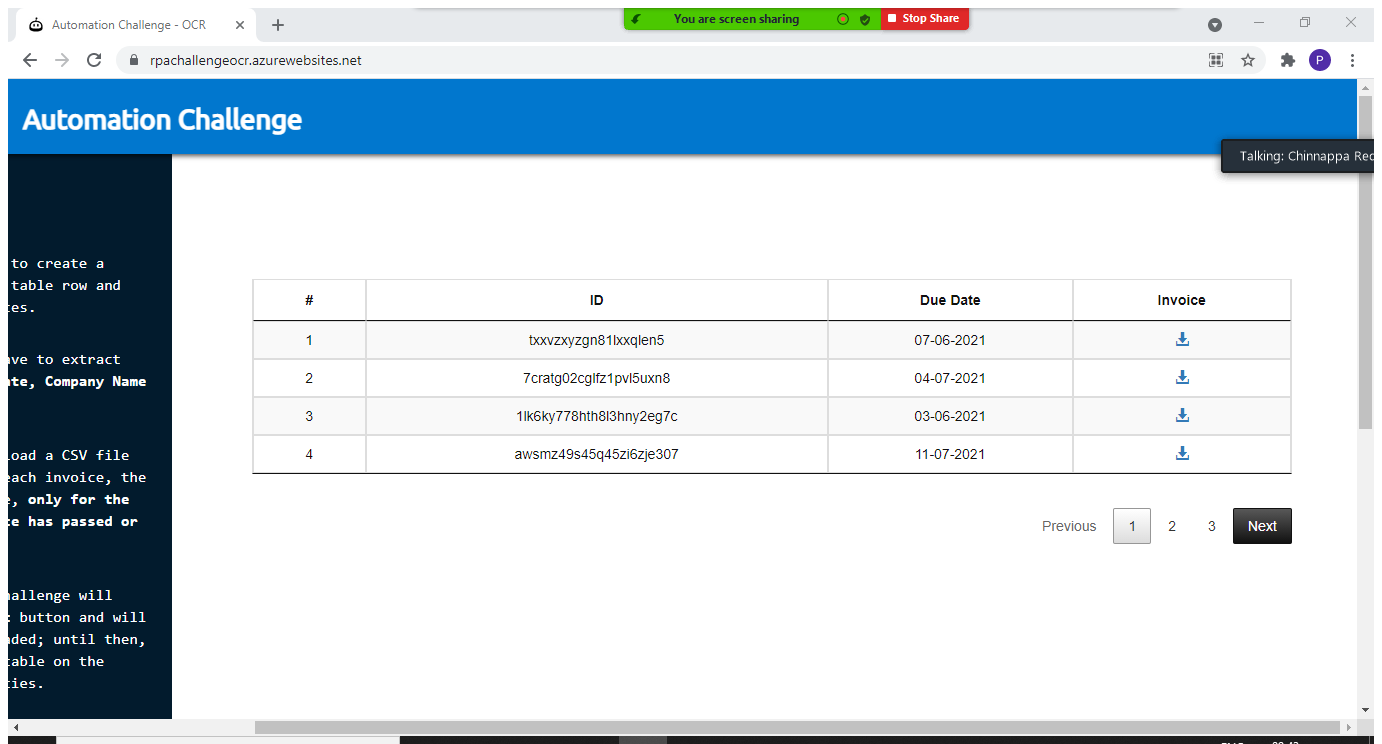
Workflow: DataScrapping

Step 1: Attach Browser 'Automatio Page' in window 'Automation Challenge - OCR' (chrome.exe)

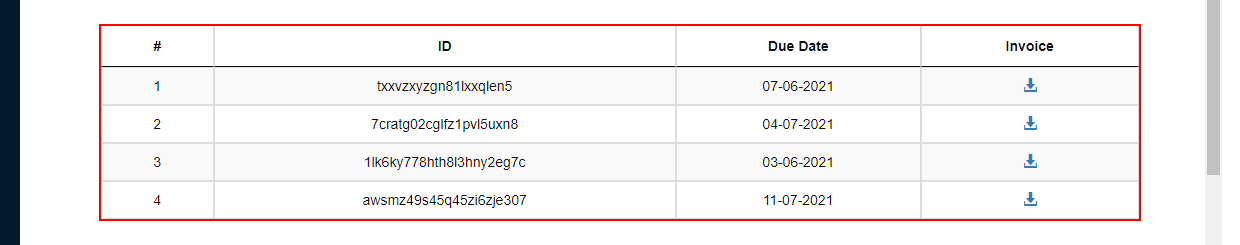
Step 2: get-text from the table